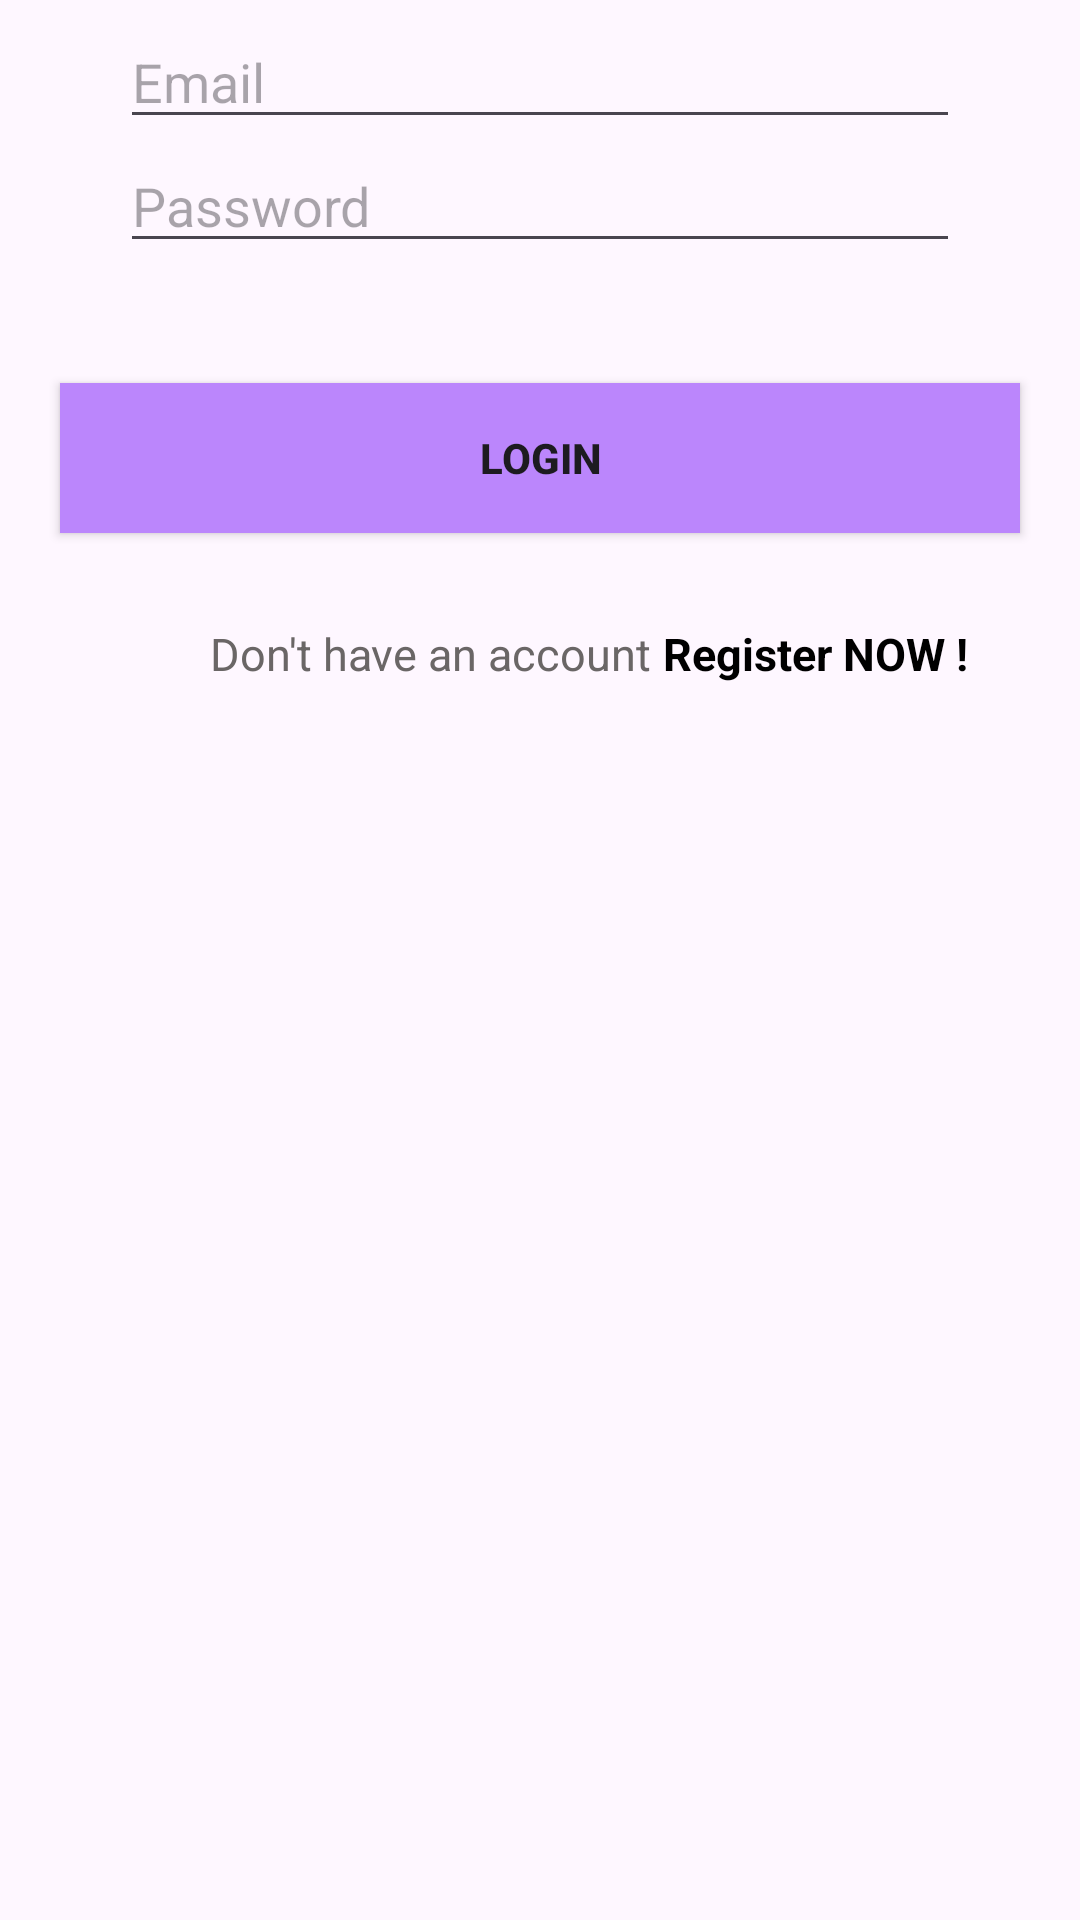

Layout XML and referenced resources for this Android screen:
<!-- AndroidManifest.xml: application theme Theme.Project -->
<!-- res/layout/activity_login.xml -->
<?xml version="1.0" encoding="utf-8"?>
<androidx.constraintlayout.widget.ConstraintLayout xmlns:android="http://schemas.android.com/apk/res/android"
    xmlns:app="http://schemas.android.com/apk/res-auto"
    xmlns:tools="http://schemas.android.com/tools"
    android:layout_width="match_parent"
    android:layout_height="match_parent"
    android:layout_gravity="center"
    tools:context=".ui.Login">

    <ImageView
        android:id="@+id/logo"
        android:layout_width="wrap_content"
        android:layout_height="wrap_content"
        android:layout_marginTop="5dp"
        android:layout_marginLeft="70dp"
        app:layout_constraintEnd_toEndOf="parent"
        app:layout_constraintHorizontal_bias="0.0"
        app:layout_constraintStart_toStartOf="parent"
        app:layout_constraintTop_toTopOf="parent"
        app:srcCompat="@drawable/icon" />
    <EditText
        android:id="@+id/email"
        android:layout_width="match_parent"
        android:inputType="textEmailAddress"
        android:hint="Email"
        android:layout_height="wrap_content"
        app:layout_constraintEnd_toEndOf="parent"
        app:layout_constraintStart_toStartOf="parent"
        app:layout_constraintTop_toBottomOf="@+id/logo"
        android:layout_marginStart="40dp"
        android:layout_marginEnd="40dp"/>
    <EditText
        android:id="@+id/password"
        android:layout_width="match_parent"
        android:inputType="textPassword"
        android:hint="Password"
        android:layout_height="wrap_content"
        app:layout_constraintEnd_toEndOf="parent"
        app:layout_constraintStart_toStartOf="parent"
        app:layout_constraintTop_toBottomOf="@+id/email"
        android:layout_marginStart="40dp"
        android:layout_marginEnd="40dp"/>
    <androidx.appcompat.widget.AppCompatButton
        android:id="@+id/loginbutton"
        android:layout_width="match_parent"
        android:layout_marginStart="20dp"
        android:layout_height="50dp"
        android:layout_marginEnd="20dp"
        android:background="@color/purple_200"
        android:gravity="center"
        android:textStyle="bold"
        android:text="Login"
        app:layout_constraintTop_toBottomOf="@+id/password"
        android:layout_marginTop="40dp"/>
    <LinearLayout
        android:layout_width="match_parent"
        android:layout_height="wrap_content"
        android:orientation="horizontal"
        app:layout_constraintTop_toBottomOf="@+id/loginbutton"
        android:layout_gravity="center"
        android:layout_marginTop="10dp"
        android:layout_marginStart="70dp"
        android:layout_marginEnd="20dp">
        <TextView
            android:id="@+id/registertext"
            android:layout_width="wrap_content"
            android:layout_height="wrap_content"
            android:text="Don't have an account "
            android:textColor="@color/grey"
            android:layout_marginTop="20dp"
            android:textSize="15sp"
            app:layout_constraintEnd_toEndOf="parent"
            app:layout_constraintStart_toStartOf="parent"/>
        <TextView
            android:id="@+id/register"
            android:layout_width="wrap_content"
            android:layout_height="wrap_content"
            android:text="Register NOW ! "
            android:textColor="@color/black"
            android:layout_marginTop="20dp"
            android:textSize="15sp"
            android:textStyle="bold"
            android:clickable="true"
            app:layout_constraintEnd_toEndOf="parent"
            app:layout_constraintStart_toStartOf="parent"/>

    </LinearLayout>
</androidx.constraintlayout.widget.ConstraintLayout>
<!-- resources referenced by this layout -->
<resources>
  <color name="black">#FF000000</color>
  <color name="grey">#6A6666</color>
  <color name="purple_200">#FFBB86FC</color>
  <style name="Theme.Project" parent="Theme.Material3.DayNight.NoActionBar" />
</resources>
